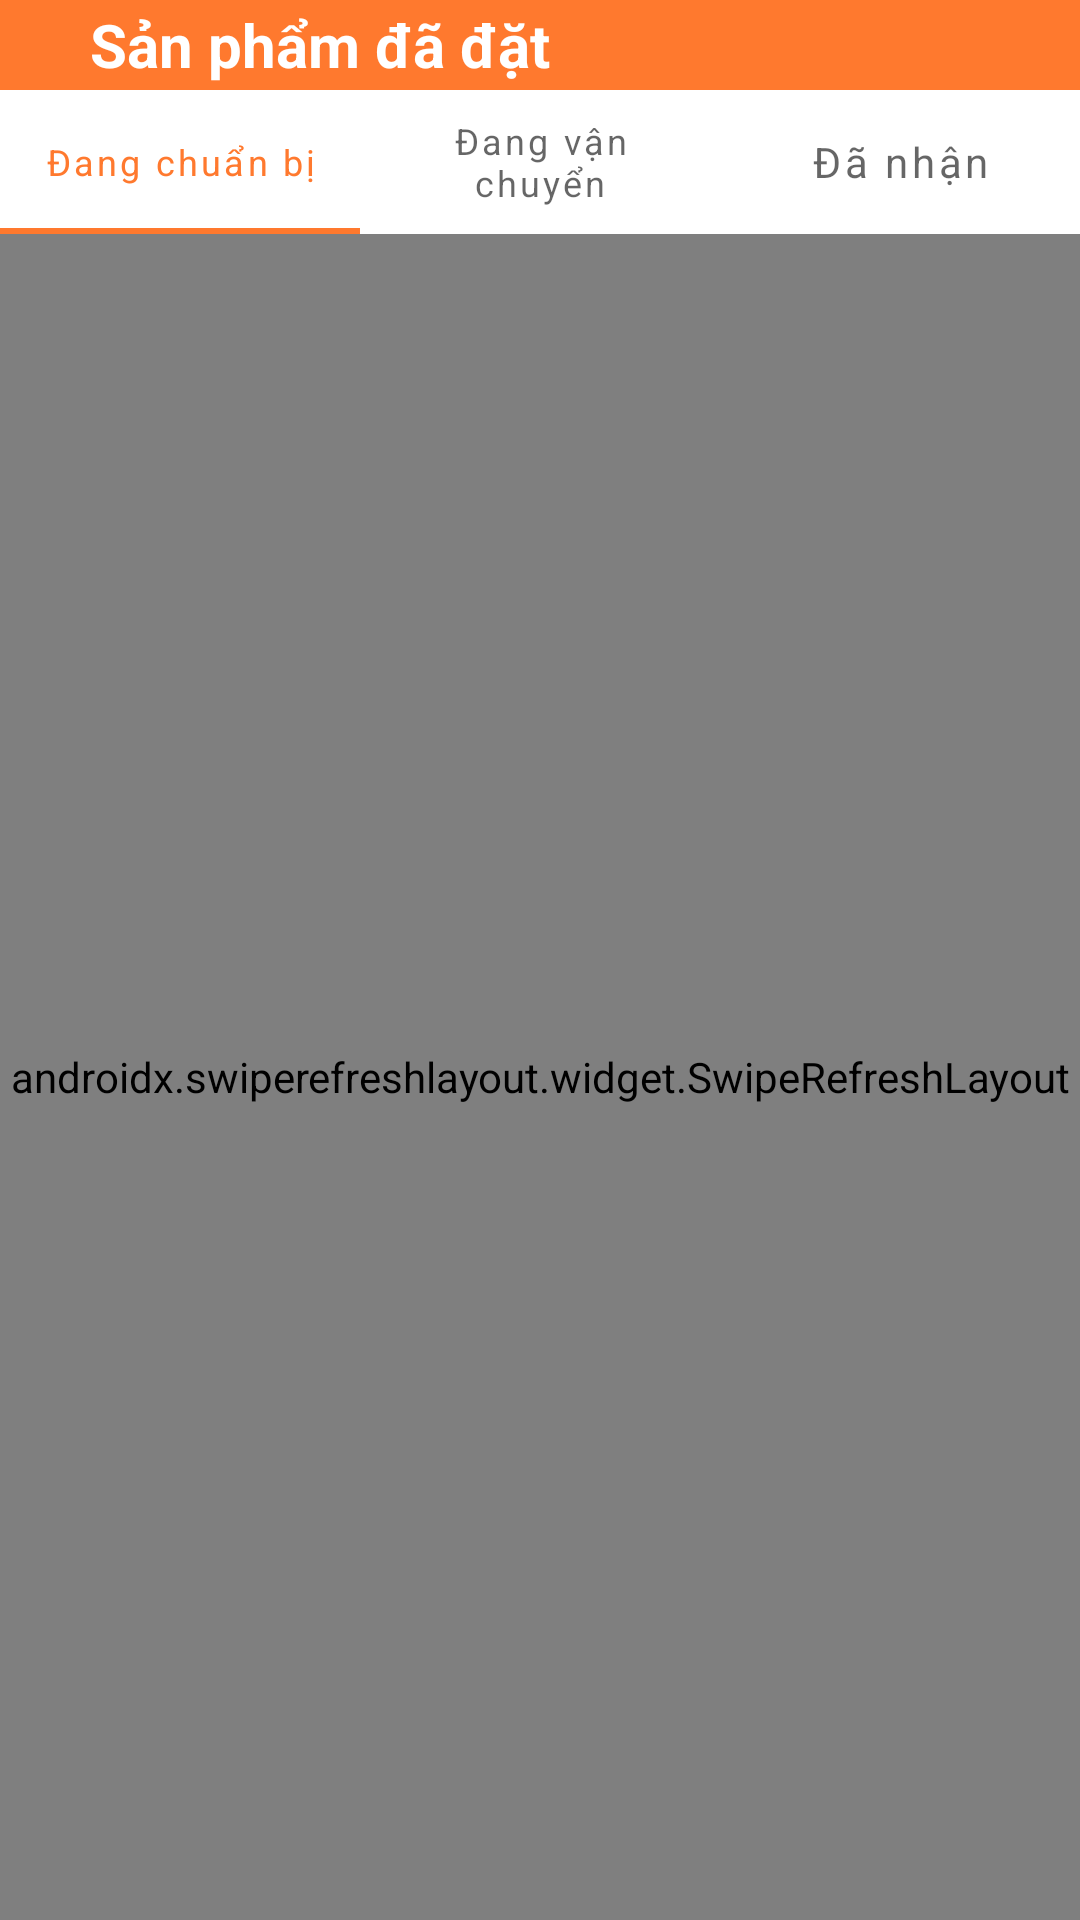

Here is an Android app screen rendered from its layout file. Give the layout XML and the strings, colors and styles it references.
<!-- AndroidManifest.xml: application theme Theme.MShop -->
<!-- res/layout/fragment_order_status.xml -->
<?xml version="1.0" encoding="utf-8"?>
<layout xmlns:android="http://schemas.android.com/apk/res/android"
    xmlns:app="http://schemas.android.com/apk/res-auto"
    xmlns:tools="http://schemas.android.com/tools">
    <data>
        <variable
            name="viewModel"
            type="com.example.mshop.ui.activity.main.fragment.orderstatus.OrderStatusViewModel" />
    </data>

    <LinearLayout
        android:layout_width="match_parent"
        android:layout_height="match_parent"
        android:orientation="vertical"
        android:background="@color/background"
        tools:context=".ui.activity.main.fragment.orderstatus.OrderStatusFragment">

        <LinearLayout
            android:layout_width="match_parent"
            android:layout_height="wrap_content"
            android:orientation="horizontal"
            android:background="@color/primaryColor"
            >

            <ImageView
                android:id="@+id/imgBack"
                android:layout_width="wrap_content"
                android:layout_height="wrap_content"
                android:background="@color/primaryColor"
                android:onClick="@{(v) -> viewModel.back()}"
                android:padding="15dp"
                android:src="@drawable/ic_back"

                app:layout_constraintStart_toStartOf="parent"
                app:layout_constraintTop_toTopOf="parent" />

            <TextView
                android:id="@+id/headerPayment"
                android:layout_width="match_parent"
                android:layout_height="wrap_content"

                android:background="@color/primaryColor"
                android:gravity="center_vertical"
                android:layout_gravity="center_vertical"
                android:text="@string/order"
                android:textColor="@color/white"
                android:textSize="20sp"
                android:textStyle="bold"
                app:layout_constraintBottom_toBottomOf="@+id/imgBack"
                app:layout_constraintEnd_toEndOf="parent"
                app:layout_constraintStart_toEndOf="@+id/imgBack"
                app:layout_constraintTop_toTopOf="@+id/imgBack" />

        </LinearLayout>

        <com.google.android.material.tabs.TabLayout
            android:id="@+id/tabOrderStatus"
            android:layout_width="match_parent"
            android:layout_height="wrap_content"
            app:layout_constraintTop_toBottomOf="@id/imgBack"
            app:tabGravity="fill"
            app:tabMode="fixed"
            app:tabSelectedTextColor="@color/primaryColor"
            app:tabTextAppearance="@style/standardTabLayout">

            <com.google.android.material.tabs.TabItem
                android:layout_width="wrap_content"
                android:layout_height="wrap_content"
                android:text="Đang chuẩn bị" />

            <com.google.android.material.tabs.TabItem
                android:layout_width="wrap_content"
                android:layout_height="wrap_content"
                android:text="Đang vận chuyển" />

            <com.google.android.material.tabs.TabItem
                android:layout_width="wrap_content"
                android:layout_height="wrap_content"
                android:text="Đã nhận" />
        </com.google.android.material.tabs.TabLayout>


        <androidx.swiperefreshlayout.widget.SwipeRefreshLayout
            android:id="@+id/refresh"
            android:layout_width="match_parent"
            android:layout_height="match_parent"
            app:layout_behavior="@string/appbar_scrolling_view_behavior">
            <FrameLayout
                android:layout_width="wrap_content"
                android:layout_height="wrap_content">
                <androidx.recyclerview.widget.RecyclerView
                    android:id="@+id/rcv_order_status_prepare"
                    app:layoutManager="androidx.recyclerview.widget.LinearLayoutManager"
                    android:layout_width="match_parent"
                    android:layout_height="match_parent"
                    tools:listitem="@layout/item_order_status"/>
                <androidx.recyclerview.widget.RecyclerView
                    android:id="@+id/rcv_order_status_shipping"
                    app:layoutManager="androidx.recyclerview.widget.LinearLayoutManager"
                    android:layout_width="match_parent"
                    android:layout_height="match_parent"
                    tools:listitem="@layout/item_order_status"/>
                <androidx.recyclerview.widget.RecyclerView
                    android:id="@+id/rcv_order_status_received"
                    app:layoutManager="androidx.recyclerview.widget.LinearLayoutManager"
                    android:layout_width="match_parent"
                    android:layout_height="match_parent"
                    tools:listitem="@layout/item_order_status"/>






            </FrameLayout>
        </androidx.swiperefreshlayout.widget.SwipeRefreshLayout>

    </LinearLayout>

</layout>
<!-- res/layout/item_order_status.xml (included above) -->
<?xml version="1.0" encoding="utf-8"?>
<RelativeLayout xmlns:android="http://schemas.android.com/apk/res/android"
    xmlns:tools="http://schemas.android.com/tools"
    android:layout_width="match_parent"
    android:layout_height="wrap_content"
    xmlns:app="http://schemas.android.com/apk/res-auto"
    android:background="@color/white"
    android:orientation="horizontal"
    android:padding="10dp"
    android:paddingVertical="8dp">



    <androidx.cardview.widget.CardView
        android:id="@+id/cvImage"
        android:layout_width="80dp"
        android:layout_height="80dp"
        app:cardCornerRadius="16dp"

        >
        <ImageView
            android:id="@+id/iv_image"
            android:layout_width="80dp"
            android:layout_height="80dp"
            android:scaleType="centerCrop"
            />
    </androidx.cardview.widget.CardView>

    <TextView
        android:id="@+id/tvOrderId"
        android:layout_width="wrap_content"
        android:layout_height="wrap_content"
        android:layout_marginVertical="2dp"
        android:layout_toEndOf="@id/cvImage"
        android:maxWidth="200dp"
        android:paddingStart="8dp"
        android:textStyle="bold"
        android:textSize="14sp"
        android:textColor="@color/light_blue_600"
        android:text="#012345678012345678012345678012345678"
        />

    <TextView
        android:id="@+id/tvCreatedAt"
        android:layout_width="wrap_content"
        android:layout_height="wrap_content"
        android:layout_marginVertical="2dp"
        android:layout_alignParentEnd="true"
        android:layout_alignParentTop="true"
        android:maxWidth="500dp"
        android:paddingStart="8dp"
        android:textStyle="bold"
        android:gravity="start"
        android:textSize="14sp"
        android:textColor="@color/gray_88"
        android:text="20/2/2020"
        />

    <TextView
        android:id="@+id/tv_name"
        android:layout_width="wrap_content"
        android:layout_height="wrap_content"
        android:layout_toEndOf="@id/cvImage"
        android:layout_below="@id/tvOrderId"
        android:padding="2dp"
        android:paddingStart="8dp"
        android:textStyle="bold"
        android:textSize="14sp"
        tools:text="dddd" />


    <TextView
        android:id="@+id/tv_quantity"
        android:layout_width="wrap_content"
        android:layout_height="wrap_content"
        android:layout_marginVertical="2dp"
        android:layout_toEndOf="@+id/tv_name"
        android:layout_below="@+id/tvOrderId"
        android:padding="2dp"
        android:paddingStart="8dp"
        android:textColor="@color/primaryColor"
        android:textSize="13sp"
        android:textStyle="bold"
        tools:text="x1" />

    <TextView
        android:id="@+id/tv_price"
        android:layout_width="wrap_content"
        android:layout_height="wrap_content"
        android:layout_below="@id/tv_name"
        android:layout_toEndOf="@id/cvImage"
        android:padding="2dp"
        android:paddingStart="8dp"
        tools:text="299000" />

    <TextView
        android:id="@+id/txtReview"
        android:layout_width="wrap_content"
        android:layout_height="wrap_content"
        android:layout_alignParentEnd="true"
        android:layout_marginTop="20dp"
        android:background="@color/primaryColor"
        android:paddingHorizontal="20dp"

        android:paddingVertical="10dp"
        android:text="@string/review"
        android:textColor="@color/white"
        android:textSize="16sp"
        android:visibility="gone"
        />




























</RelativeLayout>
<!-- resources referenced by this layout -->
<resources>
  <color name="background">#FFFFFF</color>
  <color name="black">#FF000000</color>
  <color name="gray_88">#FF888888</color>
  <color name="gray_B3">#B3DFDFDF</color>
  <color name="light_blue_600">#FF039BE5</color>
  <color name="primaryColor">#FF792E</color>
  <color name="white">#FFFFFFFF</color>
  <color name="yellow_dark_20">#FFC107</color>
  <!-- drawable img_empty_state: png bitmap (drawable, 137280 bytes) -->
  <string name="appbar_scrolling_view_behavior" translatable="false">com.google.android.material.appbar.AppBarLayout$ScrollingViewBehavior</string>
  <string name="order">Sản phẩm đã đặt</string>
  <string name="review">Đánh giá</string>
  <style name="standardTabLayout" parent="TextAppearance.AppCompat.Small">
          <item name="textAllCaps">false</item>
          <item name="android:textAllCaps">false</item>
      </style>
  <style name="Theme.MShop" parent="Theme.MaterialComponents.DayNight.NoActionBar">
          
          <item name="colorPrimary">@color/primaryColor</item>
          <item name="colorPrimaryVariant">@color/primaryColor</item>
          <item name="colorOnPrimary">@color/white</item>
          
          <item name="colorSecondary">@color/teal_200</item>
          <item name="colorSecondaryVariant">@color/teal_700</item>
          <item name="colorOnSecondary">@color/black</item>
          
          <item name="android:statusBarColor">?attr/colorPrimaryVariant</item>
          
      </style>
  <!-- not gathered from this repository: default colours our renderer supplied (Android Studio template values) -->
  <color name="teal_200">#FF03DAC5</color>
  <color name="teal_700">#FF018786</color>
</resources>
